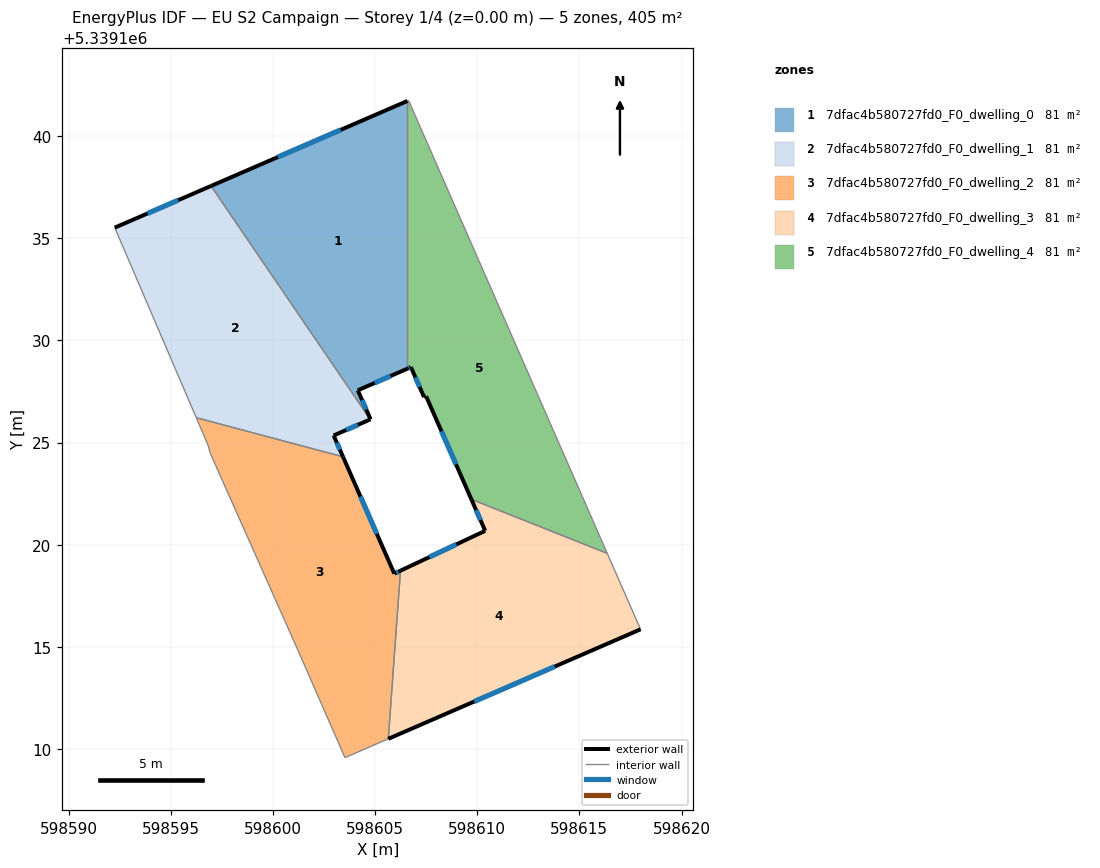
=== STOREY PLAN SPEC (per zone: floor XY polygon, exterior-wall plan segments, windows/doors) ===
zone 1: 7dfac4b580727fd0_F0_dwelling_0  (81.1 m²)
  floor: (598606.59, 5339141.72) (598606.59, 5339128.62) (598604.15, 5339127.55) (598604.78, 5339126.14) (598604.77, 5339126.13) (598596.97, 5339137.56)
  exterior wall: (598604.15, 5339127.55) – (598606.59, 5339128.62)  [2.7 m]
    window: (598604.98, 5339127.92) – (598605.76, 5339128.26)  [0.8 m²]
  exterior wall: (598604.78, 5339126.14) – (598604.15, 5339127.55)  [1.6 m]
    window: (598604.57, 5339126.62) – (598604.37, 5339127.07)  [0.5 m²]
  exterior wall: (598604.77, 5339126.13) – (598604.78, 5339126.14)  [0.0 m]
  exterior wall: (598606.59, 5339141.72) – (598596.97, 5339137.56)  [10.5 m]
    window: (598603.31, 5339140.30) – (598600.24, 5339138.97)  [3.2 m²]
  interior walls: 2
zone 2: 7dfac4b580727fd0_F0_dwelling_1  (81.1 m²)
  floor: (598596.97, 5339137.56) (598604.77, 5339126.13) (598602.97, 5339125.34) (598603.43, 5339124.30) (598596.25, 5339126.21) (598592.26, 5339135.52)
  exterior wall: (598602.97, 5339125.34) – (598604.77, 5339126.13)  [2.0 m]
    window: (598603.58, 5339125.61) – (598604.16, 5339125.86)  [0.6 m²]
  exterior wall: (598603.43, 5339124.30) – (598602.97, 5339125.34)  [1.1 m]
    window: (598603.28, 5339124.66) – (598603.13, 5339124.99)  [0.3 m²]
  exterior wall: (598596.97, 5339137.56) – (598592.26, 5339135.52)  [5.1 m]
    window: (598595.37, 5339136.86) – (598593.86, 5339136.21)  [1.6 m²]
  interior walls: 3
zone 3: 7dfac4b580727fd0_F0_dwelling_2  (81.1 m²)
  floor: (598603.43, 5339124.30) (598605.94, 5339118.58) (598606.24, 5339118.73) (598605.65, 5339110.50) (598603.53, 5339109.58) (598601.24, 5339114.81) (598596.94, 5339124.46) (598596.82, 5339124.88) (598596.25, 5339126.21)
  exterior wall: (598605.94, 5339118.58) – (598603.43, 5339124.30)  [6.2 m]
    window: (598605.09, 5339120.53) – (598604.28, 5339122.36)  [1.9 m²]
  exterior wall: (598606.24, 5339118.73) – (598605.94, 5339118.58)  [0.3 m]
    window: (598606.14, 5339118.68) – (598606.04, 5339118.63)  [0.1 m²]
  interior walls: 7
zone 4: 7dfac4b580727fd0_F0_dwelling_3  (81.1 m²)
  floor: (598616.36, 5339119.57) (598617.99, 5339115.86) (598605.65, 5339110.50) (598606.24, 5339118.73) (598610.39, 5339120.68) (598609.71, 5339122.22)
  exterior wall: (598610.39, 5339120.68) – (598606.24, 5339118.73)  [4.6 m]
    window: (598608.98, 5339120.01) – (598607.65, 5339119.39)  [1.4 m²]
  exterior wall: (598609.71, 5339122.22) – (598610.39, 5339120.68)  [1.7 m]
    window: (598609.94, 5339121.69) – (598610.16, 5339121.20)  [0.5 m²]
  exterior wall: (598605.65, 5339110.50) – (598617.99, 5339115.86)  [13.5 m]
    window: (598609.85, 5339112.32) – (598613.79, 5339114.03)  [4.1 m²]
  interior walls: 3
zone 5: 7dfac4b580727fd0_F0_dwelling_4  (81.1 m²)
  floor: (598606.64, 5339141.74) (598616.36, 5339119.57) (598609.71, 5339122.22) (598607.50, 5339127.26) (598607.40, 5339127.22) (598606.75, 5339128.69) (598606.59, 5339128.62) (598606.59, 5339141.72)
  exterior wall: (598607.50, 5339127.26) – (598609.71, 5339122.22)  [5.5 m]
    window: (598608.25, 5339125.55) – (598608.96, 5339123.93)  [1.7 m²]
  exterior wall: (598607.40, 5339127.22) – (598607.50, 5339127.26)  [0.1 m]
  exterior wall: (598606.75, 5339128.69) – (598607.40, 5339127.22)  [1.6 m]
    window: (598606.97, 5339128.19) – (598607.18, 5339127.72)  [0.5 m²]
  exterior wall: (598606.59, 5339128.62) – (598606.75, 5339128.69)  [0.2 m]
    window: (598606.64, 5339128.64) – (598606.70, 5339128.67)  [0.1 m²]
  interior walls: 4

=== DERIVED (storey summary) ===
Building: EU S2 Campaign
Storey: 1 of 4  (floor level z = 0.00 m)
Storey gross floor area: 405.3 m²
Zones on this storey: 5
  - 7dfac4b580727fd0_F0_dwelling_0: floor 81.1 m²; exterior wall 14.7 m (44.1 m²); 3 window(s) 4.5 m²; WWR 10.2%
  - 7dfac4b580727fd0_F0_dwelling_1: floor 81.1 m²; exterior wall 8.2 m (24.7 m²); 3 window(s) 2.5 m²; WWR 10.2%
  - 7dfac4b580727fd0_F0_dwelling_2: floor 81.1 m²; exterior wall 6.6 m (19.7 m²); 2 window(s) 2.0 m²; WWR 10.2%
  - 7dfac4b580727fd0_F0_dwelling_3: floor 81.1 m²; exterior wall 19.7 m (59.2 m²); 3 window(s) 6.0 m²; WWR 10.2%
  - 7dfac4b580727fd0_F0_dwelling_4: floor 81.1 m²; exterior wall 7.4 m (22.2 m²); 3 window(s) 2.2 m²; WWR 10.1%
Zone adjacency (shared interzone walls):
  - 7dfac4b580727fd0_F0_dwelling_0 ↔ 7dfac4b580727fd0_F0_dwelling_1
  - 7dfac4b580727fd0_F0_dwelling_0 ↔ 7dfac4b580727fd0_F0_dwelling_4
  - 7dfac4b580727fd0_F0_dwelling_1 ↔ 7dfac4b580727fd0_F0_dwelling_2
  - 7dfac4b580727fd0_F0_dwelling_2 ↔ 7dfac4b580727fd0_F0_dwelling_3
  - 7dfac4b580727fd0_F0_dwelling_3 ↔ 7dfac4b580727fd0_F0_dwelling_4